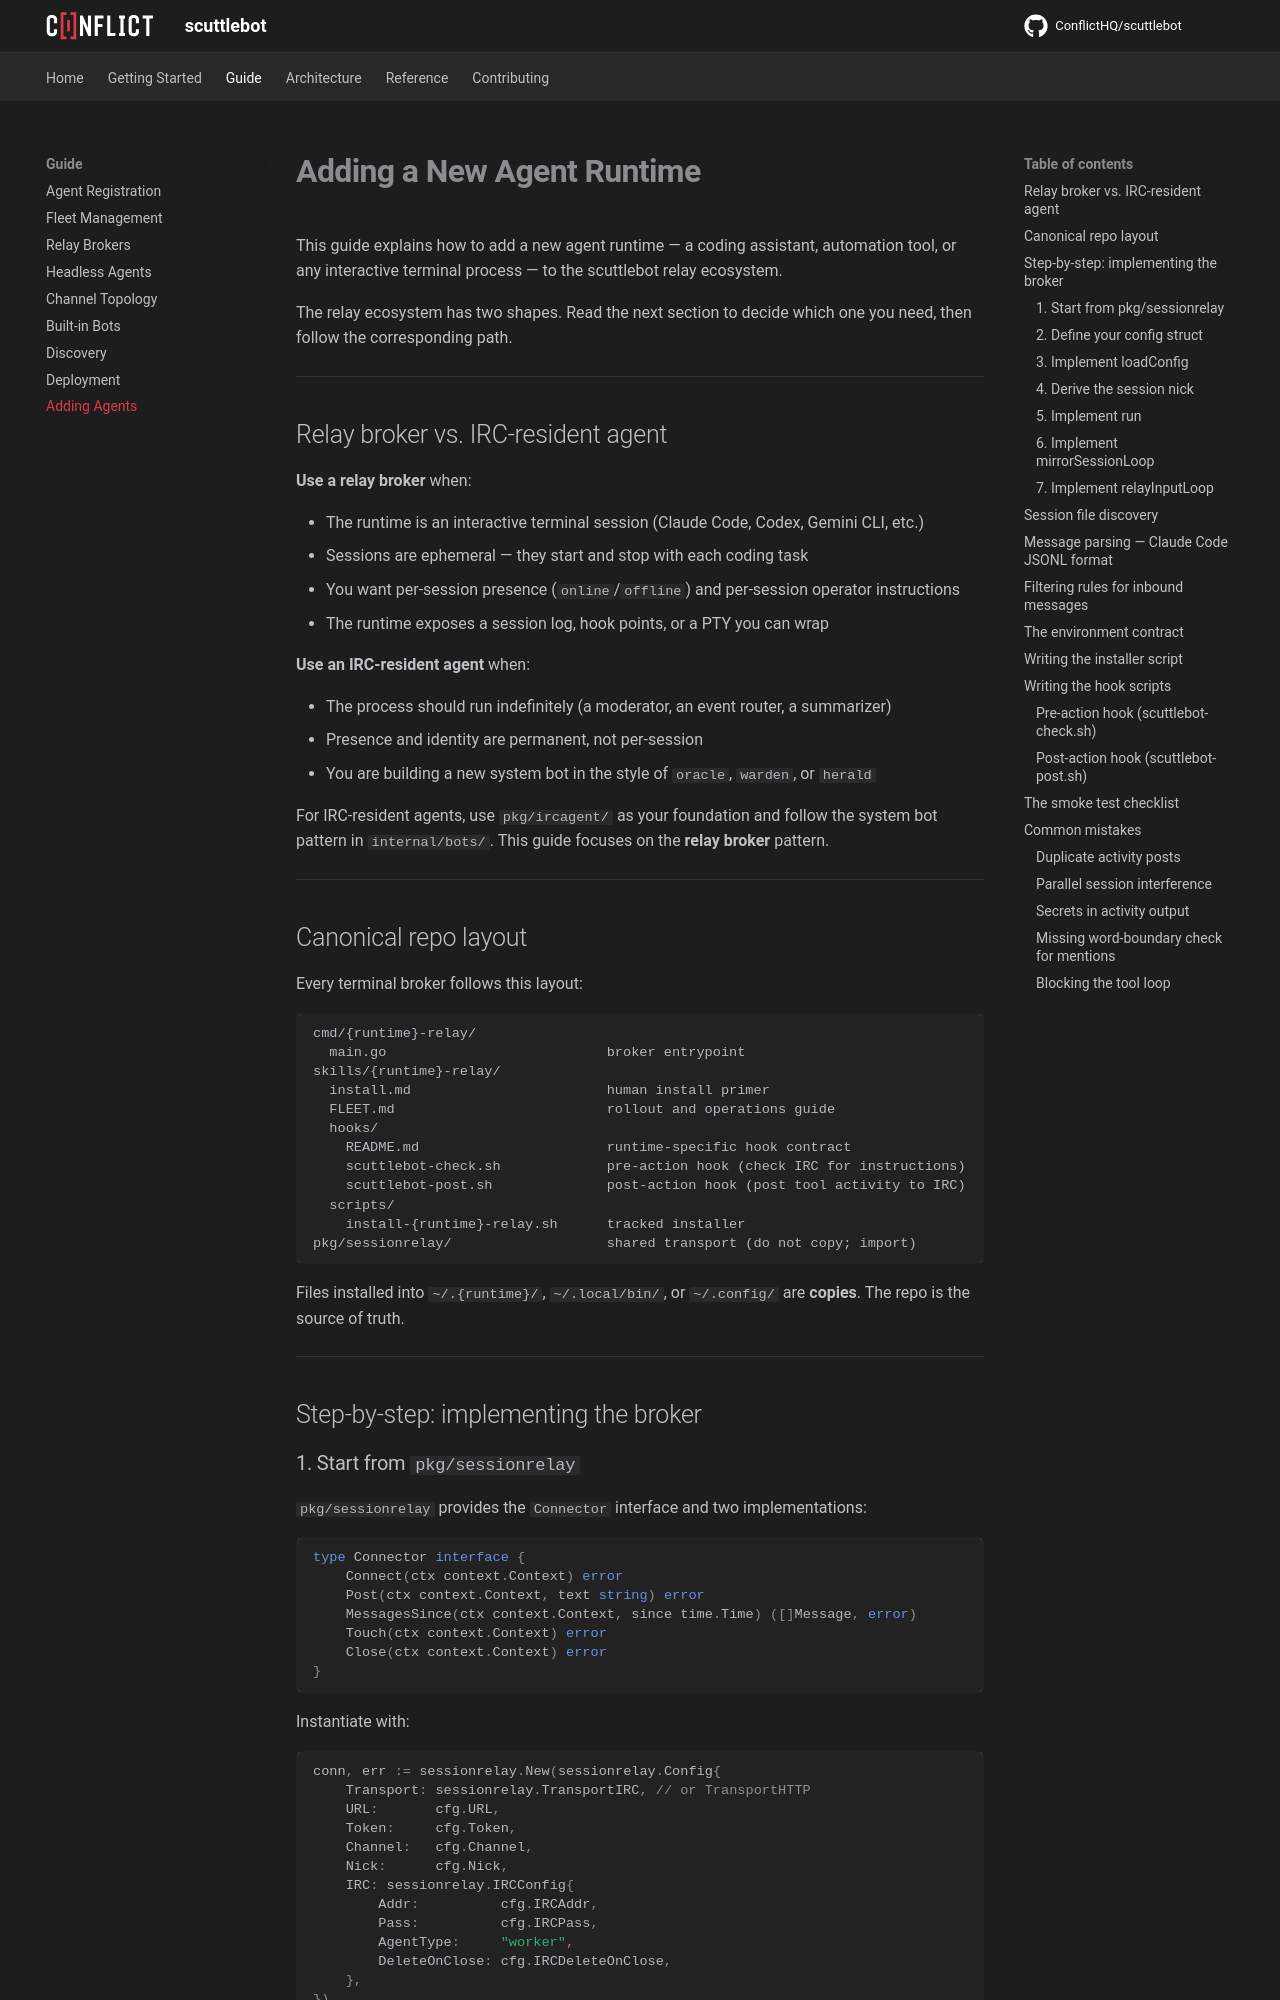

repository: ConflictHQ/scuttlebot · page: guide/adding-agents/index.html · generator: mkdocs

# Adding a New Agent Runtime

This guide explains how to add a new agent runtime — a coding assistant, automation tool, or any interactive terminal process — to the scuttlebot relay ecosystem.

The relay ecosystem has two shapes. Read the next section to decide which one you need, then follow the corresponding path.

---

## Relay broker vs. IRC-resident agent

**Use a relay broker** when:

- The runtime is an interactive terminal session (Claude Code, Codex, Gemini CLI, etc.)
- Sessions are ephemeral — they start and stop with each coding task
- You want per-session presence (`online`/`offline`) and per-session operator instructions
- The runtime exposes a session log, hook points, or a PTY you can wrap

**Use an IRC-resident agent** when:

- The process should run indefinitely (a moderator, an event router, a summarizer)
- Presence and identity are permanent, not per-session
- You are building a new system bot in the style of `oracle`, `warden`, or `herald`

For IRC-resident agents, use `pkg/ircagent/` as your foundation and follow the system bot pattern in `internal/bots/`. This guide focuses on the **relay broker** pattern.

---

## Canonical repo layout

Every terminal broker follows this layout:

```
cmd/{runtime}-relay/
  main.go                           broker entrypoint
skills/{runtime}-relay/
  install.md                        human install primer
  FLEET.md                          rollout and operations guide
  hooks/
    README.md                       runtime-specific hook contract
    scuttlebot-check.sh             pre-action hook (check IRC for instructions)
    scuttlebot-post.sh              post-action hook (post tool activity to IRC)
  scripts/
    install-{runtime}-relay.sh      tracked installer
pkg/sessionrelay/                   shared transport (do not copy; import)
```

Files installed into `~/.{runtime}/`, `~/.local/bin/`, or `~/.config/` are **copies**. The repo is the source of truth.

---

## Step-by-step: implementing the broker
